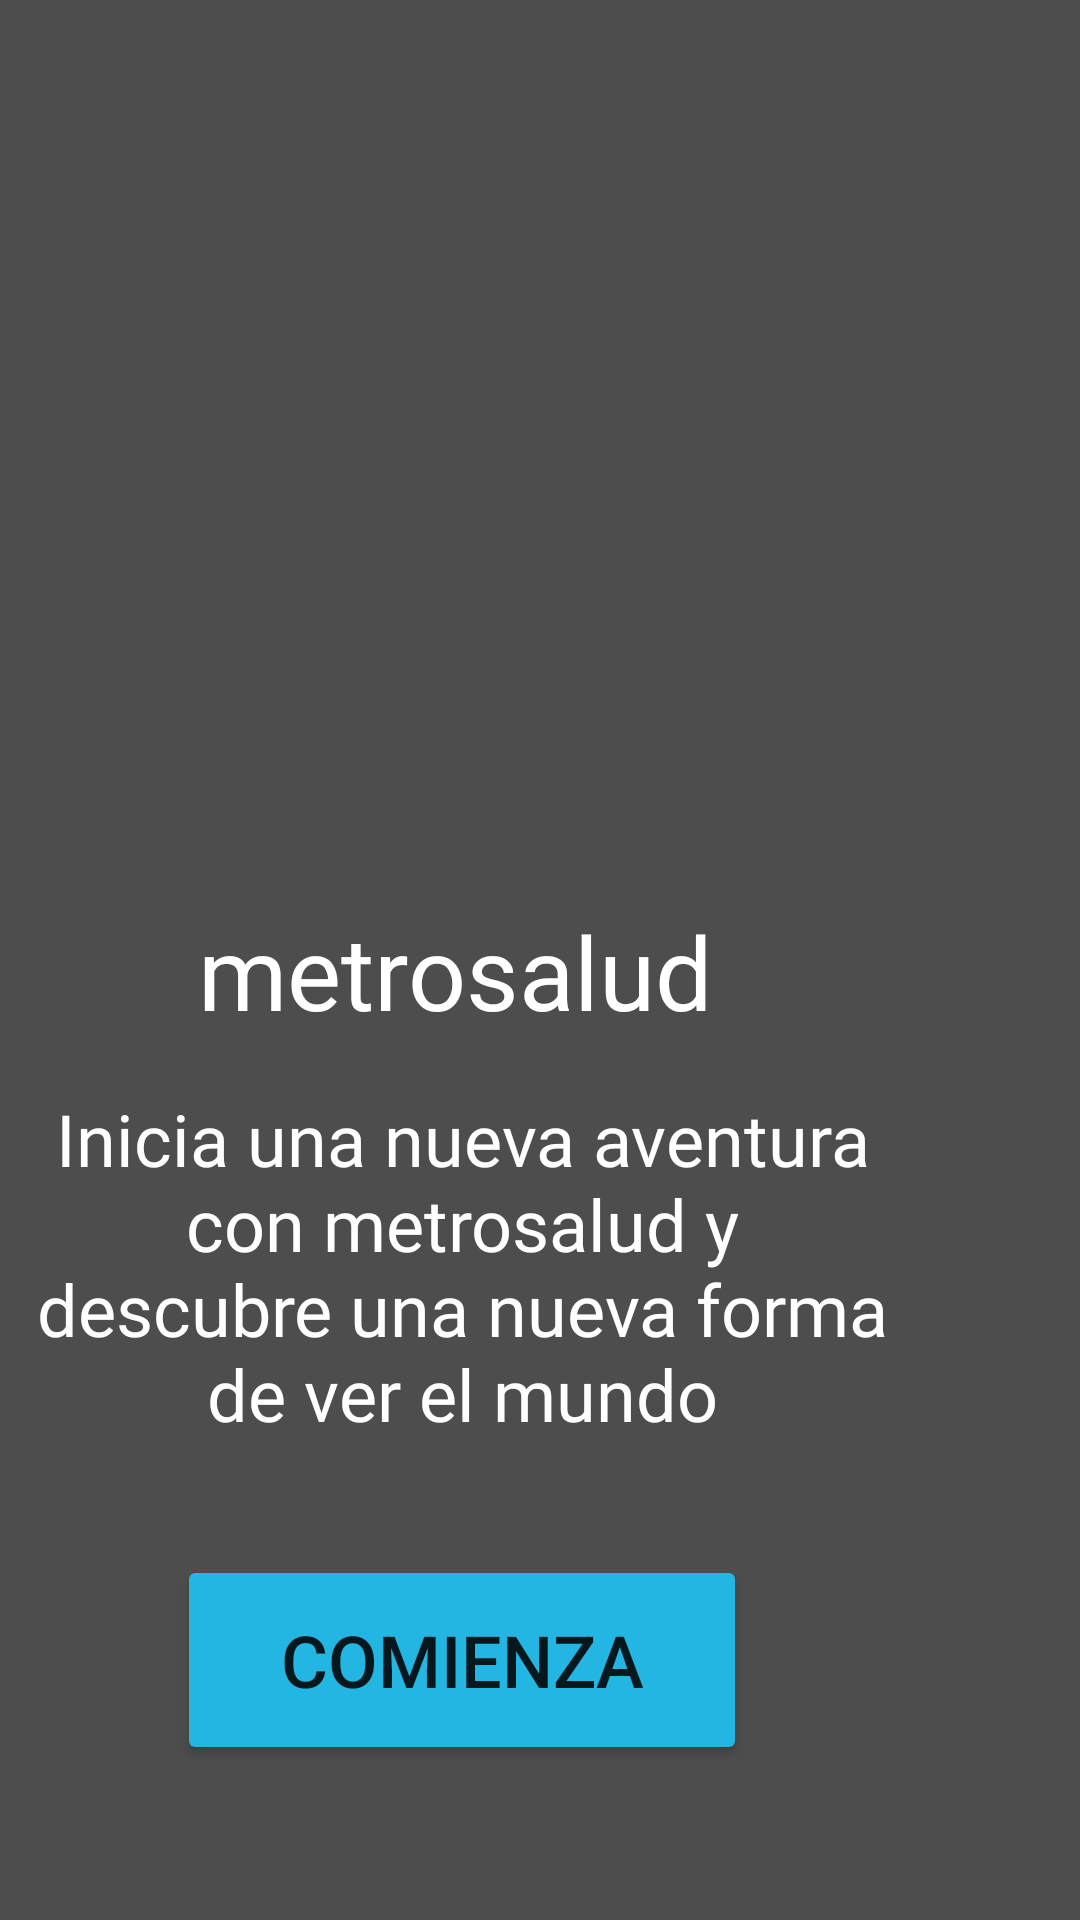

Write the Android layout XML for this screen, with the resource values it uses.
<!-- AndroidManifest.xml: application theme Theme.Parcial_primermomento -->
<!-- res/layout/activity_home.xml -->
<?xml version="1.0" encoding="utf-8"?>
<androidx.constraintlayout.widget.ConstraintLayout xmlns:android="http://schemas.android.com/apk/res/android"
    xmlns:app="http://schemas.android.com/apk/res-auto"
    xmlns:tools="http://schemas.android.com/tools"
    android:layout_width="match_parent"
    android:layout_height="match_parent"
    android:background="@color/gris"
    >


    <Button
        android:id="@+id/button_home"
        android:layout_width="190dp"
        android:layout_height="70dp"
        android:layout_marginTop="28dp"
        android:layout_marginEnd="111dp"
        android:backgroundTint="@color/blue"
        android:text="@string/boton_comienza"
        android:textSize="24sp"
        app:strokeColor="@color/white"
        app:strokeWidth="3dp"
        app:layout_constraintEnd_toEndOf="parent"
        app:layout_constraintTop_toBottomOf="@+id/texto_home" />

    <TextView
        android:id="@+id/texto_home"
        android:layout_width="284dp"
        android:layout_height="127dp"
        android:layout_marginTop="17dp"
        android:layout_marginEnd="64dp"
        android:fontFamily="@font/abyssinica_sil"
        android:text="@string/texto_home"
        android:textAlignment="center"
        android:textColor="@color/white"
        android:textSize="24sp"
        app:layout_constraintEnd_toEndOf="parent"
        app:layout_constraintTop_toBottomOf="@+id/nombreapphome" />

    <ImageView
        android:id="@+id/logo_home"
        android:layout_width="210dp"
        android:layout_height="210dp"
        android:layout_marginStart="100dp"
        android:layout_marginTop="61dp"
        app:layout_constraintStart_toStartOf="parent"
        app:layout_constraintTop_toTopOf="parent"
        app:srcCompat="@drawable/logoparcial" />

    <TextView
        android:id="@+id/nombreapphome"
        android:layout_width="wrap_content"
        android:layout_height="wrap_content"
        android:layout_marginTop="30dp"
        android:layout_marginEnd="122dp"
        android:fontFamily="@font/abyssinica_sil"
        android:text="@string/app_name"
        android:textColor="@color/white"
        android:textSize="34sp"
        app:layout_constraintEnd_toEndOf="parent"
        app:layout_constraintTop_toBottomOf="@+id/logo_home" />
</androidx.constraintlayout.widget.ConstraintLayout>
<!-- resources referenced by this layout -->
<resources>
  <color name="blue">#23B6E2</color>
  <color name="gris">#4D4D4D</color>
  <color name="white">#FFFFFFFF</color>
  <string name="app_name">metrosalud</string>
  <string name="boton_comienza">Comienza</string>
  <string name="texto_home">Inicia una nueva aventura con metrosalud y descubre una nueva forma de ver el mundo</string>
  <style name="Theme.Parcial_primermomento" parent="Theme.MaterialComponents.DayNight.DarkActionBar">
          
          <item name="colorPrimary">@color/purple_500</item>
          <item name="colorPrimaryVariant">@color/purple_700</item>
          <item name="colorOnPrimary">@color/white</item>
          
          <item name="colorSecondary">@color/teal_200</item>
          <item name="colorSecondaryVariant">@color/teal_700</item>
          <item name="colorOnSecondary">@color/black</item>
          
          <item name="android:statusBarColor">?attr/colorPrimaryVariant</item>
          
      </style>
  <color name="black">#FF000000</color>
  <!-- not gathered from this repository: default colours our renderer supplied (Android Studio template values) -->
  <color name="purple_500">#FF6200EE</color>
  <color name="purple_700">#FF3700B3</color>
  <color name="teal_200">#FF03DAC5</color>
  <color name="teal_700">#FF018786</color>
</resources>
